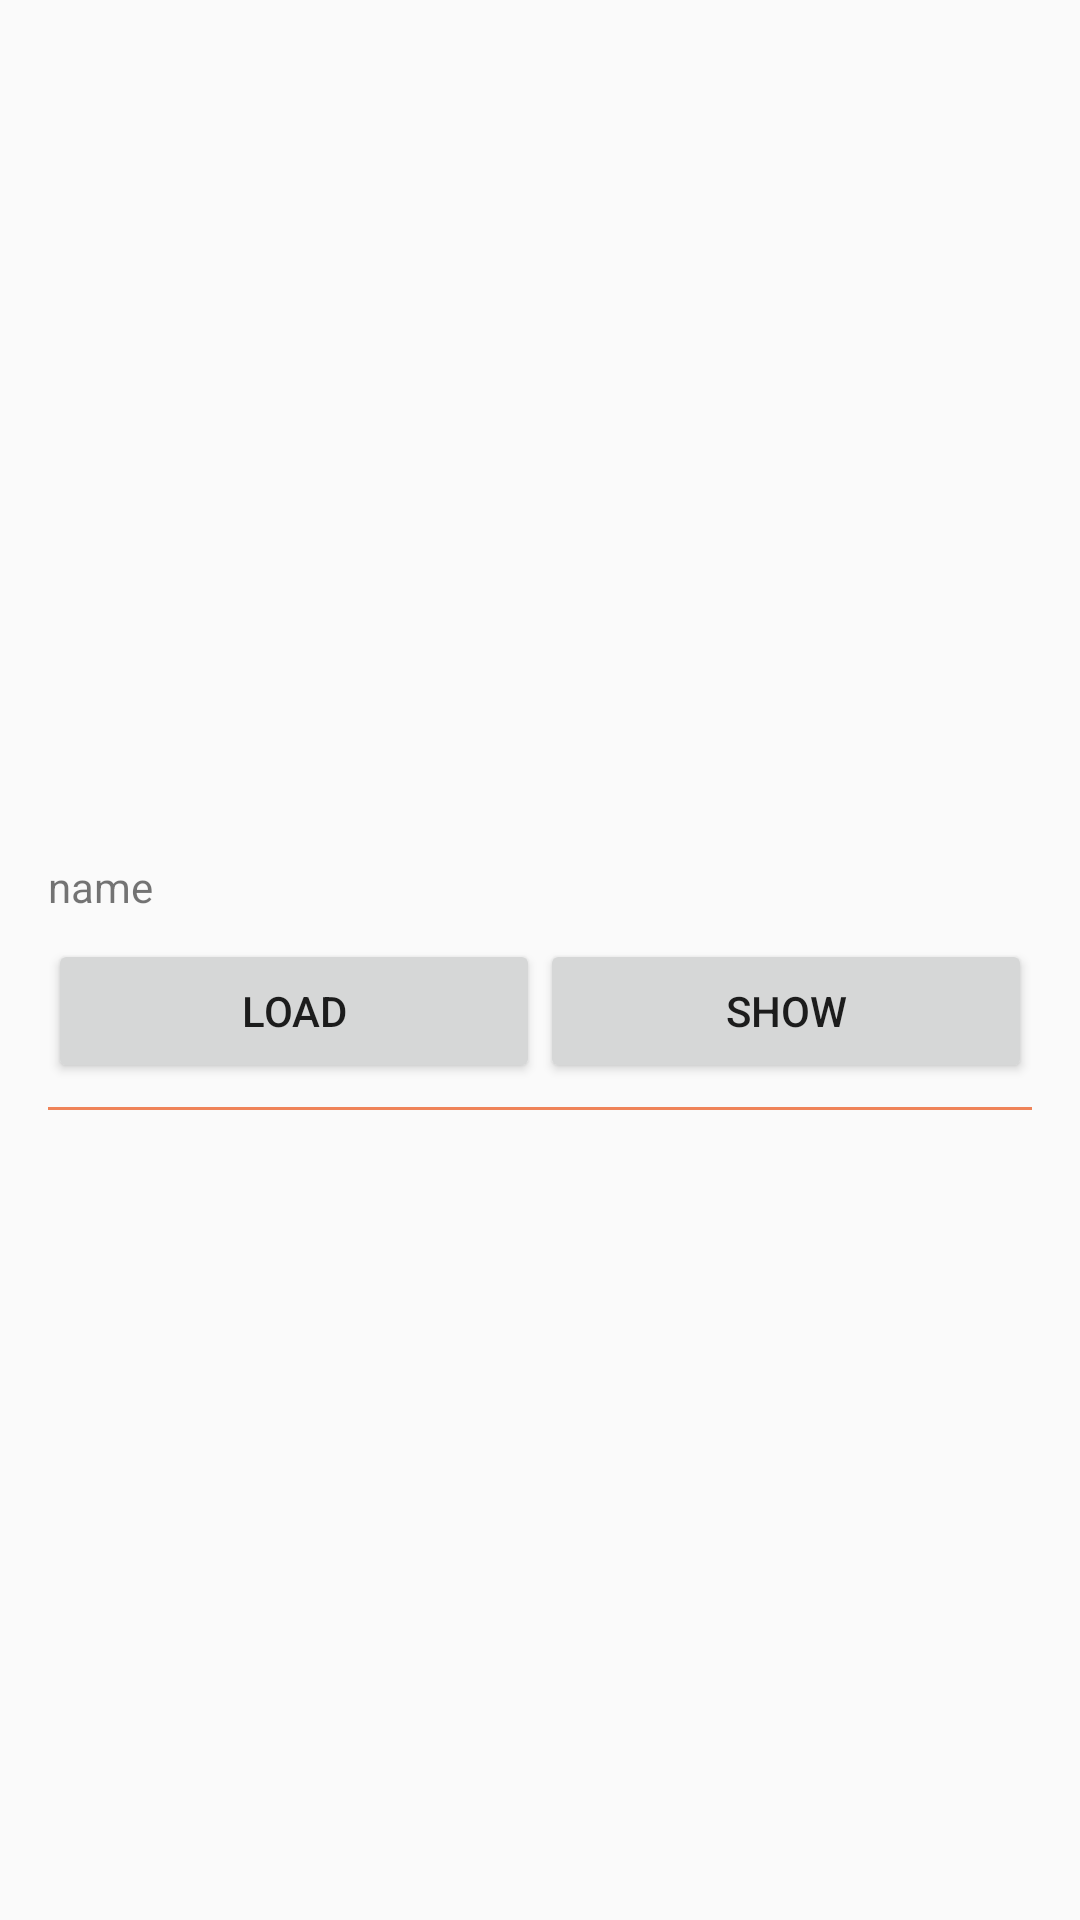

The Android layout XML behind this screen, and the referenced resources:
<!-- AndroidManifest.xml: application theme AppTheme -->
<!-- res/layout/controller.xml -->
<?xml version="1.0" encoding="utf-8"?>
<RelativeLayout xmlns:android="http://schemas.android.com/apk/res/android"
    android:layout_width="match_parent"
    android:layout_height="wrap_content">

    <LinearLayout
        android:layout_width="match_parent"
        android:layout_height="wrap_content"
        android:layout_centerInParent="true"
        android:layout_gravity="center_vertical"
        android:orientation="vertical">

        <TextView
            android:id="@+id/name"
            android:layout_width="match_parent"
            android:layout_height="wrap_content"
            android:layout_marginTop="16dp"
            android:layout_marginLeft="16dp"
            android:layout_marginRight="16dp"
            android:text="name"
            />

        <LinearLayout
            android:layout_width="match_parent"
            android:layout_height="wrap_content"
            android:orientation="horizontal"
            android:paddingLeft="16dp"
            android:paddingTop="8dp"
            android:paddingBottom="8dp"
            android:paddingRight="16dp">

            <Button
                android:id="@+id/load"
                android:layout_width="wrap_content"
                android:layout_height="wrap_content"
                android:layout_weight="1"
                android:text="@string/load" />

            <Button
                android:id="@+id/show"
                android:layout_width="wrap_content"
                android:layout_height="wrap_content"
                android:layout_weight="1"
                android:text="@string/show" />
        </LinearLayout>
        <View
            android:layout_width="match_parent"
            android:layout_height="1dp"
            android:layout_alignParentBottom="true"
            android:layout_marginLeft="16dp"
            android:layout_marginRight="16dp"
            android:background="@color/colorPrimary" />
    </LinearLayout>
</RelativeLayout>
<!-- resources referenced by this layout -->
<resources>
  <color name="colorPrimary">#ef8358</color>
  <string name="load">load</string>
  <string name="show">show</string>
  <style name="AppTheme" parent="@style/Theme.AppCompat.Light">
          
          <item name="colorPrimary">@color/colorPrimary</item>
          <item name="colorPrimaryDark">@color/colorPrimaryDark</item>
          <item name="colorAccent">@color/colorAccent</item>
      </style>
  <color name="colorPrimaryDark">#bd6846</color>
  <color name="colorAccent">#bd6846</color>
</resources>
